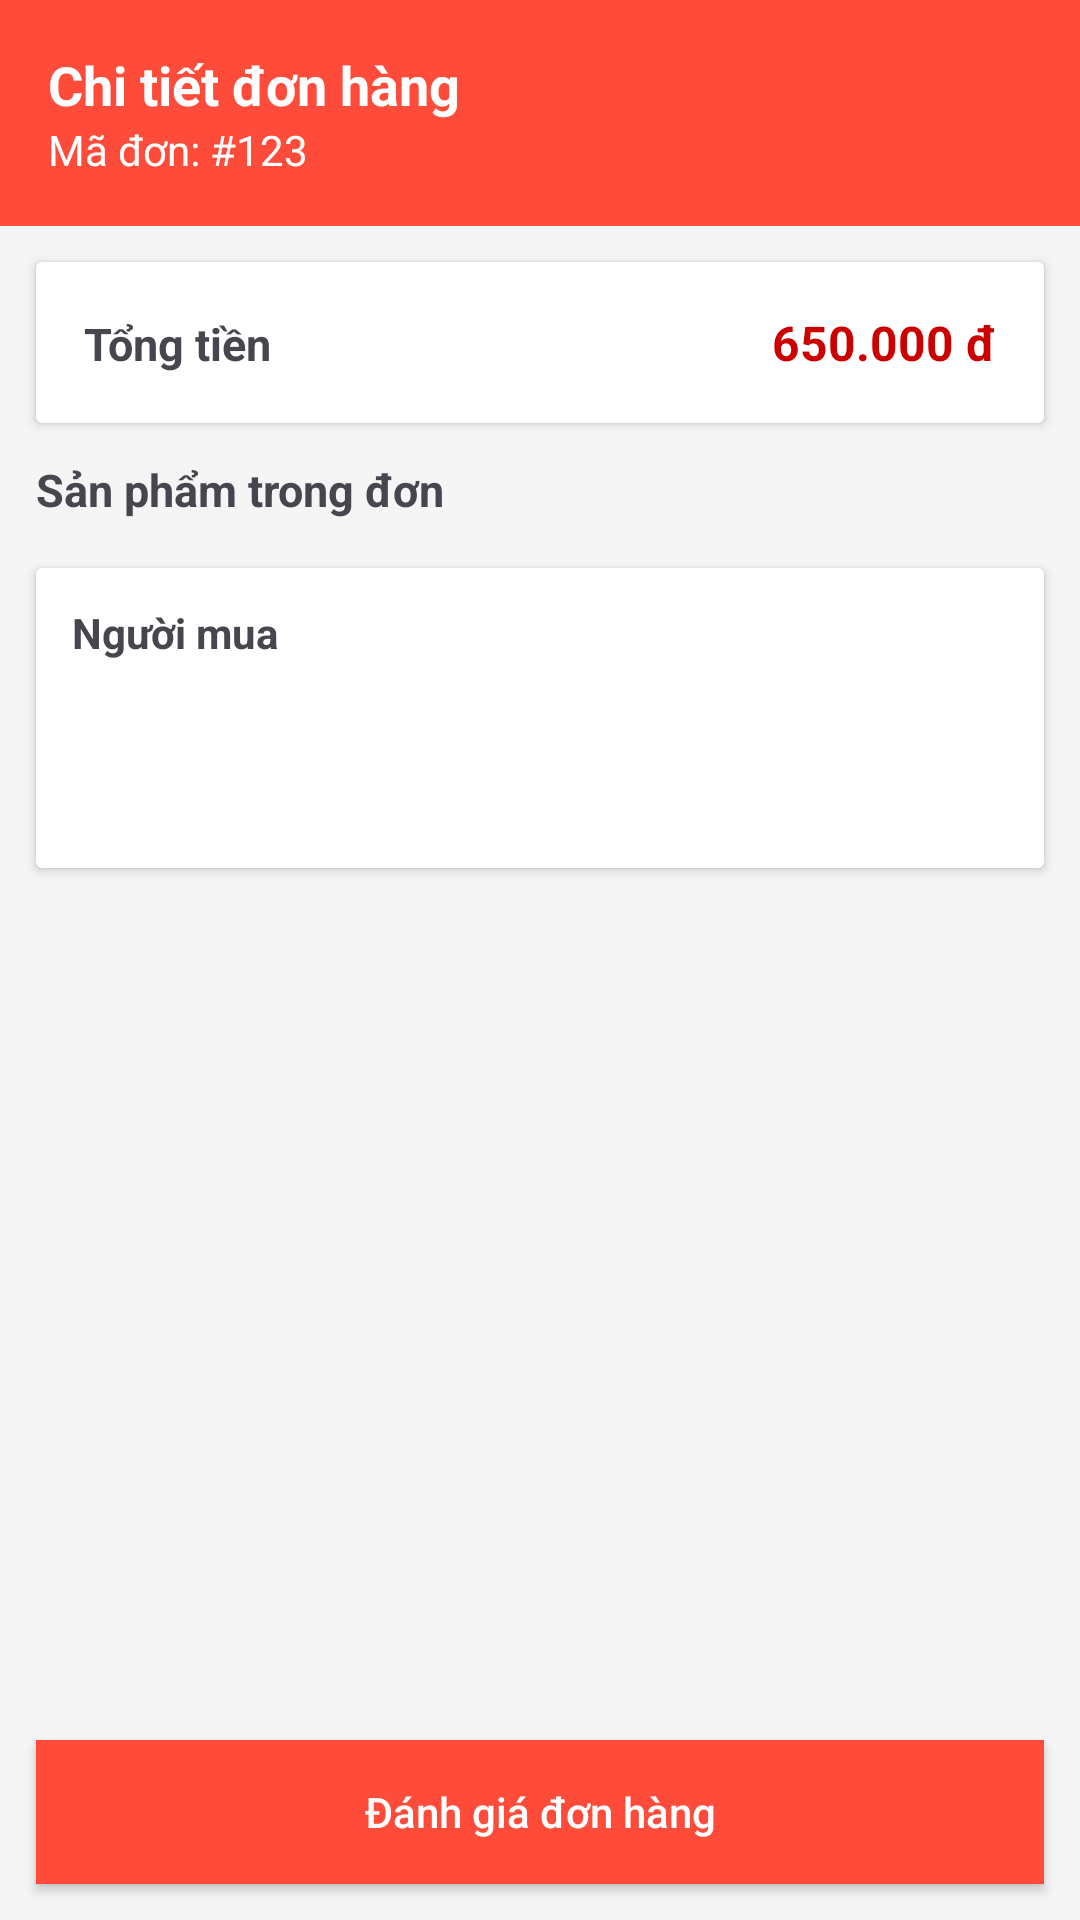

Reconstruct the res/layout file that produces this screen, plus the resources it refers to.
<!-- AndroidManifest.xml: application theme Theme.Qlybandocu -->
<!-- res/layout/activity_order_detail.xml -->
<?xml version="1.0" encoding="utf-8"?>
<LinearLayout xmlns:android="http://schemas.android.com/apk/res/android"
    android:id="@+id/main"
    android:layout_width="match_parent"
    android:layout_height="match_parent"
    android:orientation="vertical"
    android:background="#F5F5F5">

    
    <LinearLayout
        android:layout_width="match_parent"
        android:layout_height="wrap_content"
        android:orientation="vertical"
        android:padding="16dp"
        android:background="@color/purple_200">

        <TextView
            android:id="@+id/tvTitle"
            android:layout_width="wrap_content"
            android:layout_height="wrap_content"
            android:text="Chi tiết đơn hàng"
            android:textColor="@android:color/white"
            android:textSize="18sp"
            android:textStyle="bold"/>

        <TextView
            android:id="@+id/tvOrderId"
            android:layout_width="wrap_content"
            android:layout_height="wrap_content"
            android:text="Mã đơn: #123"
            android:textColor="@android:color/white"
            android:textSize="14sp"/>
    </LinearLayout>

    
    <androidx.cardview.widget.CardView
        android:layout_width="match_parent"
        android:layout_height="wrap_content"
        android:layout_margin="12dp"
        android:elevation="6dp">

        <LinearLayout
            android:layout_width="match_parent"
            android:layout_height="wrap_content"
            android:orientation="horizontal"
            android:padding="16dp">

            <TextView
                android:layout_width="0dp"
                android:layout_height="wrap_content"
                android:layout_weight="1"
                android:text="Tổng tiền"
                android:textSize="15sp"
                android:textStyle="bold"/>

            <TextView
                android:id="@+id/tvTotalPrice"
                android:layout_width="wrap_content"
                android:layout_height="wrap_content"
                android:text="650.000 đ"
                android:textColor="@android:color/holo_red_dark"
                android:textSize="16sp"
                android:textStyle="bold"/>
        </LinearLayout>
    </androidx.cardview.widget.CardView>

    
    <TextView
        android:layout_width="wrap_content"
        android:layout_height="wrap_content"
        android:text="Sản phẩm trong đơn"
        android:textStyle="bold"
        android:textSize="15sp"
        android:layout_marginStart="12dp"
        android:layout_marginBottom="4dp"/>
    <androidx.cardview.widget.CardView
        android:layout_width="match_parent"
        android:layout_height="wrap_content"
        android:layout_margin="12dp"
        android:elevation="4dp">

        <LinearLayout
            android:orientation="vertical"
            android:padding="12dp"
            android:layout_width="match_parent"
            android:layout_height="wrap_content">

            <TextView
                android:text="Người mua"
                android:layout_width="match_parent"
                android:layout_height="wrap_content"
                android:textStyle="bold"/>

            <TextView
                android:id="@+id/tvBuyerName"
                android:layout_width="match_parent"
                android:layout_height="wrap_content"/>

            <TextView
                android:id="@+id/tvBuyerPhone"
                android:layout_width="match_parent"
                android:layout_height="wrap_content"/>

            <TextView
                android:id="@+id/tvBuyerAddress"
                android:layout_width="match_parent"
                android:layout_height="wrap_content"/>

        </LinearLayout>
    </androidx.cardview.widget.CardView>


    <androidx.recyclerview.widget.RecyclerView
        android:id="@+id/rcvOrderDetail"
        android:layout_width="match_parent"
        android:layout_height="0dp"
        android:layout_weight="1"
        android:padding="8dp"/>

    
    <androidx.appcompat.widget.AppCompatButton
        android:id="@+id/btnReview"
        android:layout_width="match_parent"
        android:layout_height="wrap_content"
        android:text="Đánh giá đơn hàng"
        android:textAllCaps="false"
        android:textColor="@android:color/white"
        android:background="@drawable/back_order"
        android:layout_margin="12dp"/>
</LinearLayout>
<!-- resources referenced by this layout -->
<resources>
  <color name="purple_200">#FFFf4b3a</color>
  <!-- drawable back_order (drawable) -->
  <?xml version="1.0" encoding="utf-8"?>
  <shape xmlns:android="http://schemas.android.com/apk/res/android"
      android:shape="rectangle"
      >
  <solid android:color="@color/purple_200"/>
      <corners android:radius="@dimen/_15sdp"/>
  </shape>
  <style name="Theme.Qlybandocu" parent="Base.Theme.Qlybandocu" />
  <style name="Base.Theme.Qlybandocu" parent="Theme.Material3.DayNight.NoActionBar">
          
          
      </style>
</resources>
